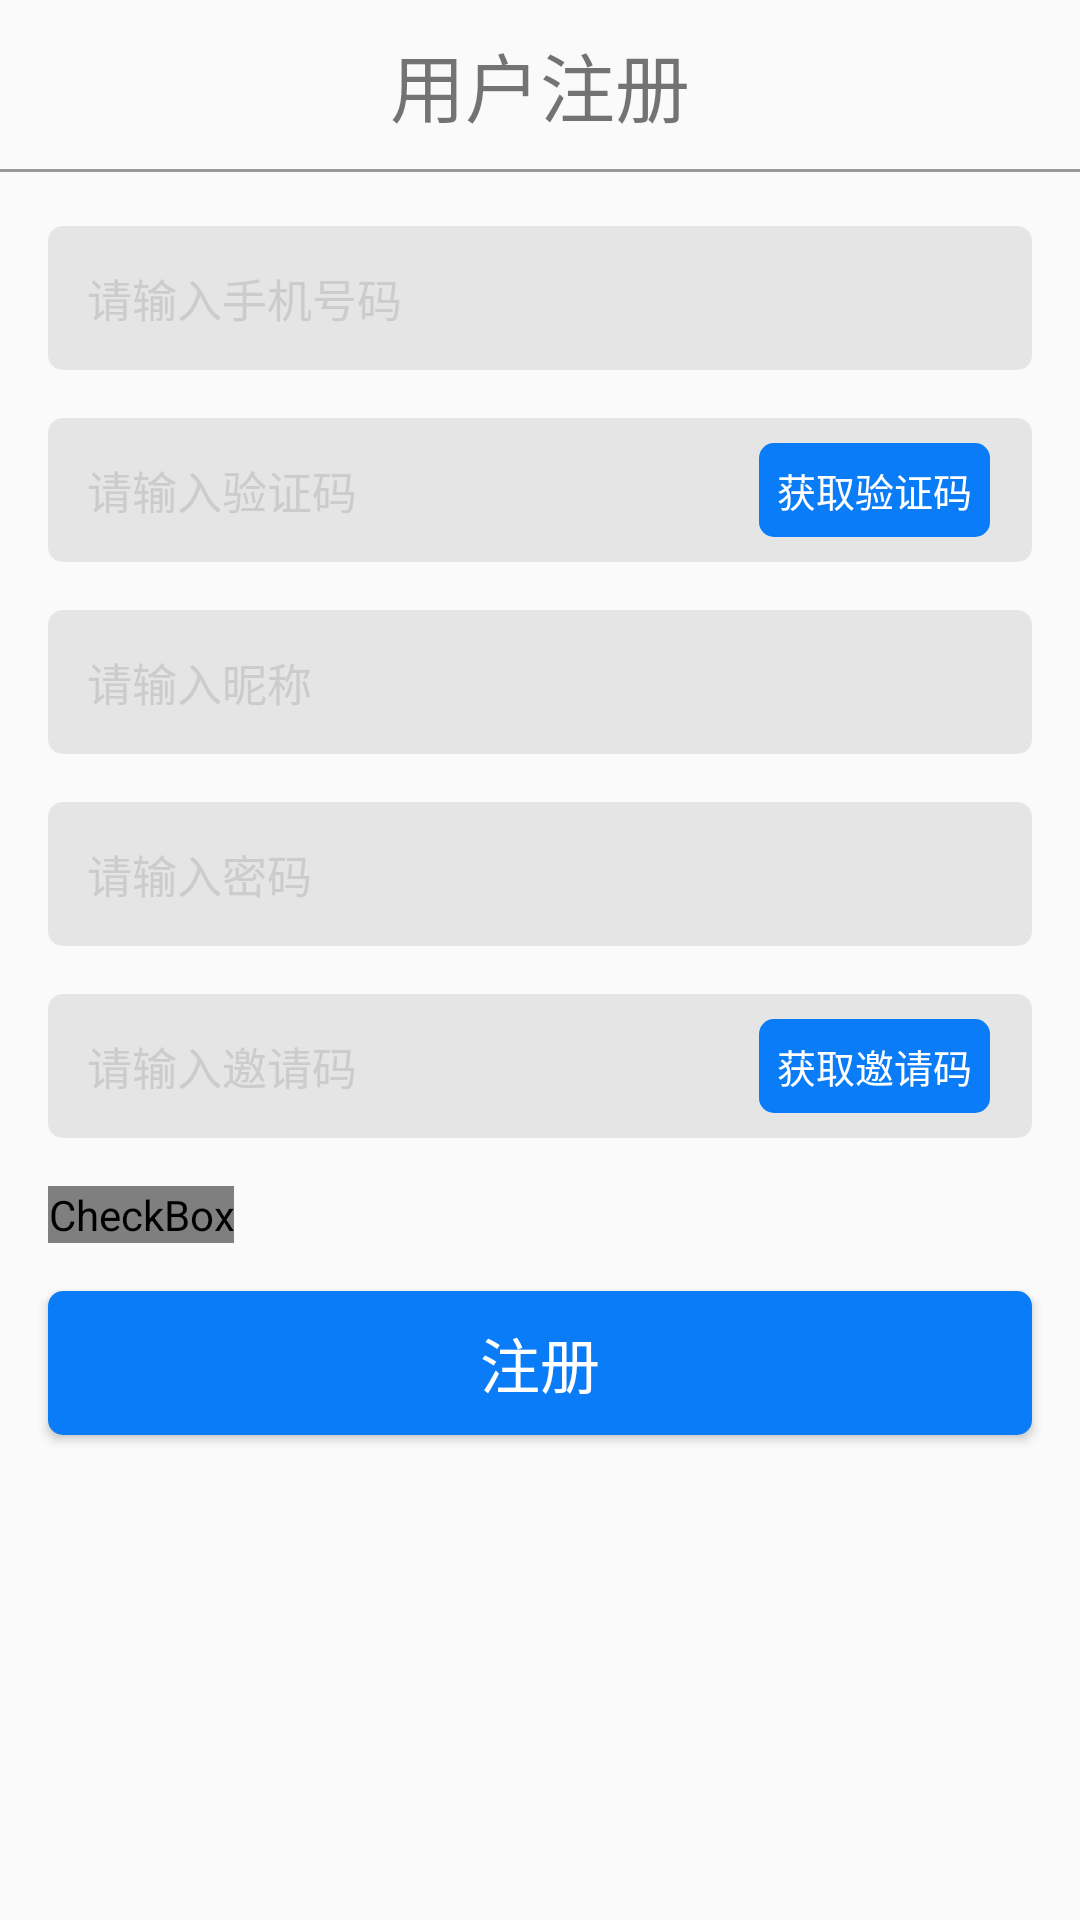

Produce the Android XML layout that renders to this screen, including the resource entries it uses.
<!-- AndroidManifest.xml: application theme NoActionBarTheme -->
<!-- res/layout/activity_logon.xml -->
<?xml version="1.0" encoding="utf-8"?>

<LinearLayout xmlns:android="http://schemas.android.com/apk/res/android"
    xmlns:tools="http://schemas.android.com/tools"
    android:layout_width="match_parent"
    android:layout_height="match_parent"
    android:orientation="vertical"
    tools:context="com.qf.gamemaneger.module.main.ui.LogonActivity">

    <RelativeLayout
        android:layout_width="match_parent"
        android:layout_height="wrap_content">

        <TextView
            android:layout_width="match_parent"
            android:layout_height="wrap_content"
            android:gravity="center"
            android:padding="10dp"
            android:text="用户注册"
            android:textSize="25sp" />

        <TextView
            android:id="@+id/btn_back"
            android:layout_width="wrap_content"
            android:layout_height="wrap_content"
            android:layout_centerVertical="true"
            android:layout_marginLeft="10dp"
            android:background="@drawable/sel_logon_back"
            android:clickable="true"
            android:onClick="onClick" />

    </RelativeLayout>

    <View
        android:layout_width="match_parent"
        android:layout_height="1dp"
        android:layout_marginBottom="10dp"
        android:background="#8444" />

    <EditText
        android:id="@+id/edit_tel"
        style="@style/Edit_style"
        android:inputType="number"
        android:hint="请输入手机号码" />

    <RelativeLayout
        android:layout_width="match_parent"
        android:layout_height="wrap_content">

        <EditText
            android:id="@+id/edit_code"
            style="@style/Edit_style"
            android:inputType="number"
            android:layout_centerInParent="true"
            android:hint="请输入验证码" />

        <TextView
            android:id="@+id/btn_code"
            style="@style/code_bg"
            android:text="获取验证码" />

    </RelativeLayout>

    <EditText
        android:id="@+id/edit_nick"
        style="@style/Edit_style"
        android:hint="请输入昵称" />

    <EditText
        android:id="@+id/edit_pwd"
        style="@style/Edit_style"
        android:hint="请输入密码" />

    <RelativeLayout
        android:layout_width="match_parent"
        android:layout_height="wrap_content">

        <EditText
            android:id="@+id/edit_invite_code"
            style="@style/Edit_style"
            android:inputType="number"
            android:layout_centerInParent="true"
            android:hint="请输入邀请码" />

        <TextView
            android:id="@+id/btn_invite_code"
            style="@style/code_bg"
            android:text="获取邀请码" />

    </RelativeLayout>

    <LinearLayout
        android:layout_width="match_parent"
        android:layout_height="wrap_content"
        android:layout_marginTop="8dp"
        android:orientation="horizontal">

        <CheckBox
            android:id="@+id/checkBox"
            android:checked="true"
            android:layout_width="wrap_content"
            android:layout_height="wrap_content"
            android:layout_marginLeft="16dp"
            android:button="@drawable/sel_check"
            android:onClick="onClick"
            android:textSize="13sp"
            />
            

        
            
            
            
            
            
            
            

    </LinearLayout>

    <Button
        android:id="@+id/btn_logon"
        android:layout_width="match_parent"
        android:layout_height="wrap_content"
        android:layout_margin="16dp"
        android:background="@drawable/sel_code_bg"
        android:text="注册"
        android:onClick="onClick"
        android:textColor="#fff"
        android:textSize="20sp" />

</LinearLayout>
<!-- resources referenced by this layout -->
<resources>
  <!-- drawable sel_check (drawable) -->
  <?xml version="1.0" encoding="utf-8"?>
  
  <selector xmlns:android="http://schemas.android.com/apk/res/android">
      <item android:drawable="@mipmap/ic_checked_on" android:state_checked="true" />
      <item android:drawable="@mipmap/ic_checked_off" />
  </selector>
  <!-- drawable sel_code_bg (drawable) -->
  <?xml version="1.0" encoding="utf-8"?>
  
  <selector xmlns:android="http://schemas.android.com/apk/res/android">
      <item android:state_pressed="true" >
          <shape android:shape="rectangle" >
              <solid android:color="#1A8CFF" />
              <corners android:radius="5dp" />
          </shape>
      </item>
      <item >
          <shape android:shape="rectangle" >
              <solid android:color="#0A7CF7" />
              <corners android:radius="5dp" />
          </shape>
      </item>
  </selector>
  <!-- drawable sel_logon_back (drawable) -->
  <?xml version="1.0" encoding="utf-8"?>
  
  <selector xmlns:android="http://schemas.android.com/apk/res/android">
      <item android:drawable="@mipmap/ic_back_pressed" android:state_pressed="true" />
      <item android:drawable="@mipmap/ic_back_normal" />
  </selector>
  <string name="agreetext">我已阅读并接受<a href="gameass://">注册协议</a></string>
  <style name="Edit_style">
          <item name="android:padding">13dp</item>
          <item name="android:layout_width">match_parent</item>
          <item name="android:layout_height">wrap_content</item>
          <item name="android:layout_marginTop">8dp</item>
          <item name="android:layout_marginBottom">8dp</item>
          <item name="android:layout_marginRight">16dp</item>
          <item name="android:layout_marginLeft">16dp</item>
          <item name="android:textSize">15sp</item>
          <item name="android:textColorHint">#ccc</item>
          <item name="android:background">@drawable/sel_edit_bg</item>
      </style>
  <style name="code_bg">
          <item name="android:padding">6dp</item>
          <item name="android:layout_width">wrap_content</item>
          <item name="android:layout_height">wrap_content</item>
          <item name="android:layout_marginRight">30dp</item>
          <item name="android:textSize">13sp</item>
          <item name="android:textColor">#fff</item>
          <item name="android:clickable">true</item>
          <item name="android:onClick">onClick</item>
          <item name="android:layout_alignParentRight">true</item>
          <item name="android:layout_centerVertical">true</item>
          <item name="android:background">@drawable/sel_code_bg</item>
      </style>
  <style name="NoActionBarTheme" parent="Theme.AppCompat.Light.NoActionBar">
          <item name="colorPrimary">@color/colorPrimary</item>
          <item name="colorPrimaryDark">@color/colorPrimaryDark</item>
          <item name="colorAccent">@color/colorAccent</item>
      </style>
  <!-- drawable sel_edit_bg (drawable) -->
  <?xml version="1.0" encoding="utf-8"?>
  
  <selector xmlns:android="http://schemas.android.com/apk/res/android">
      <item android:state_focused="true">
          <shape android:shape="rectangle">
              <corners android:radius="5dp" />
              <stroke android:width="1dp" android:color="#880080FF" />
              <solid android:color="#E5E5E5" />
          </shape>
      </item>
      <item>
          <shape android:shape="rectangle">
              <corners android:radius="5dp" />
              <solid android:color="#E5E5E5" />
          </shape>
      </item>
  </selector>
  <color name="colorPrimary">#1A8CFF</color>
  <color name="colorPrimaryDark">#0A7CF7</color>
  <color name="colorAccent">#FF4081</color>
</resources>
